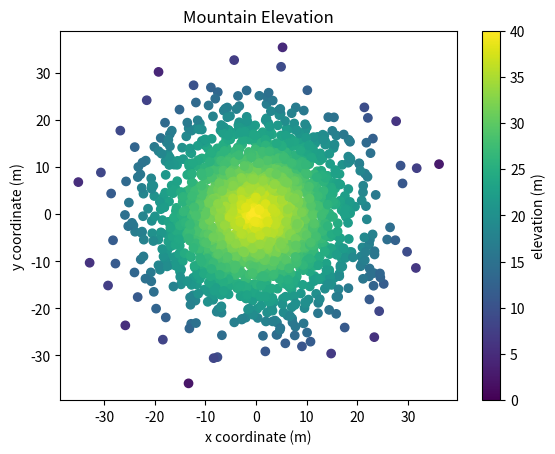

Recreate this plot in Python.
#!/usr/bin/env python3
import numpy as np
import matplotlib.pyplot as plt

np.random.seed(5)

x = np.random.randn(2000) * 10
y = np.random.randn(2000) * 10
z = np.random.rand(2000) + 40 - np.sqrt(np.square(x) + np.square(y))


plt.scatter(x, y,c=z)
plt.colorbar(label="elevation (m)"); 
plt.xlabel(xlabel="x coordinate (m)",fontsize=10)
plt.ylabel(ylabel="y coordinate (m)",fontsize=10)
plt.title("Mountain Elevation",fontsize=12)
plt.clim(0,40)

plt.show()